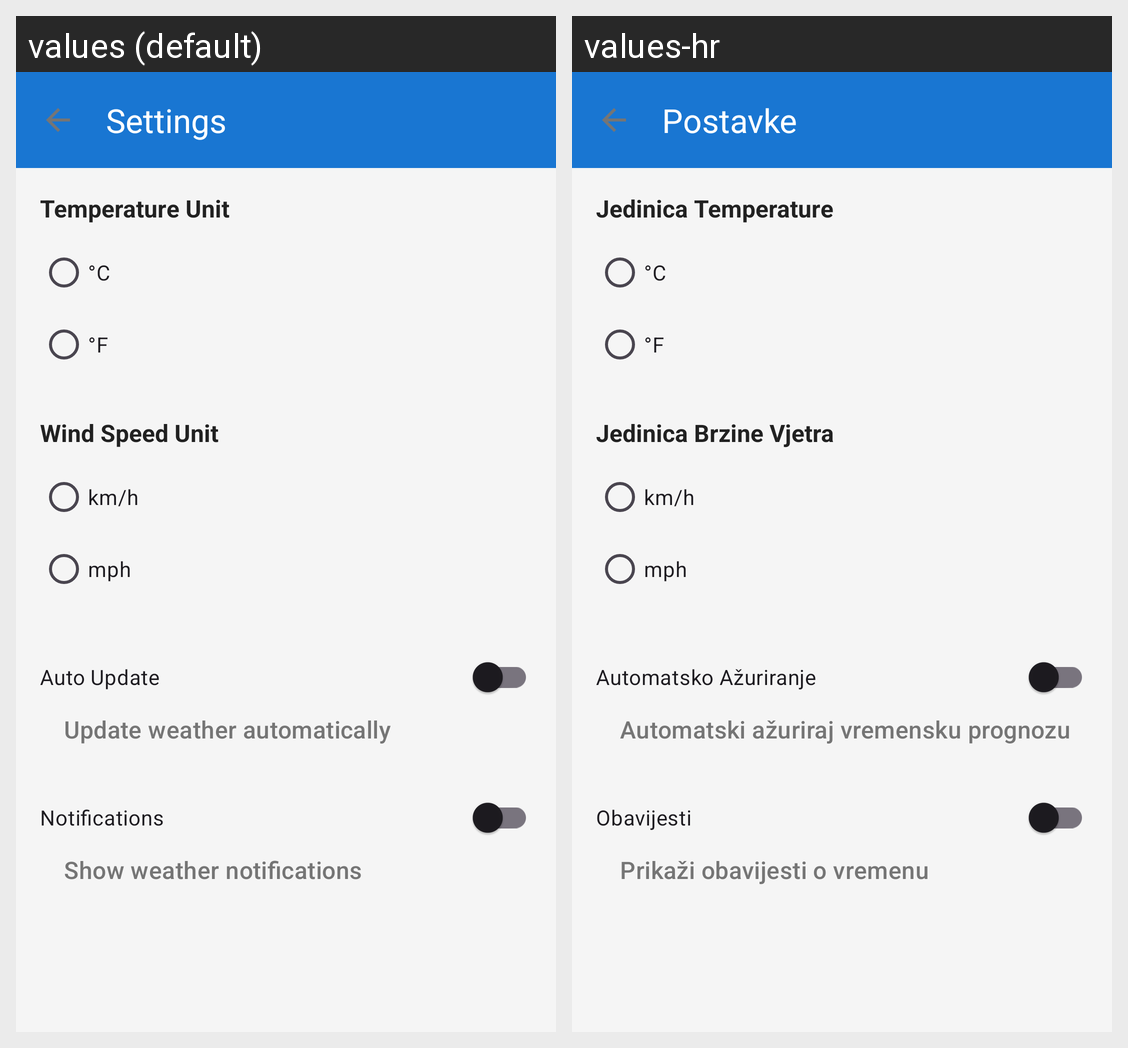

Here is an Android app screen in its default locale and in the app's own translations. Write out the translated-string differences for the strings that appear on this screen.
Android screen res/layout/activity_settings.xml rendered under 2 locales, left to right: values (default), values-hr. Device: Nexus 5 (rendered at 1080×1920; each locale shown at half size, 540×960, under a caption strip naming it); theme Theme.SimpleWeather.
Strings drawn on this screen, with the default value and each locale's value (text and hints the layout hard-codes, and strings that could not be matched under every locale, appear in the picture but are not listed):

settings
  values: Settings
  values-hr: Postavke

temperature_unit
  values: Temperature Unit
  values-hr: Jedinica Temperature

celsius
  values: °C
  values-hr: °C

fahrenheit
  values: °F
  values-hr: °F

wind_speed_unit
  values: Wind Speed Unit
  values-hr: Jedinica Brzine Vjetra

kmh
  values: km/h
  values-hr: km/h

mph
  values: mph
  values-hr: mph

auto_update
  values: Auto Update
  values-hr: Automatsko Ažuriranje

auto_update_summary
  values: Update weather automatically
  values-hr: Automatski ažuriraj vremensku prognozu

notifications
  values: Notifications
  values-hr: Obavijesti

notifications_summary
  values: Show weather notifications
  values-hr: Prikaži obavijesti o vremenu
